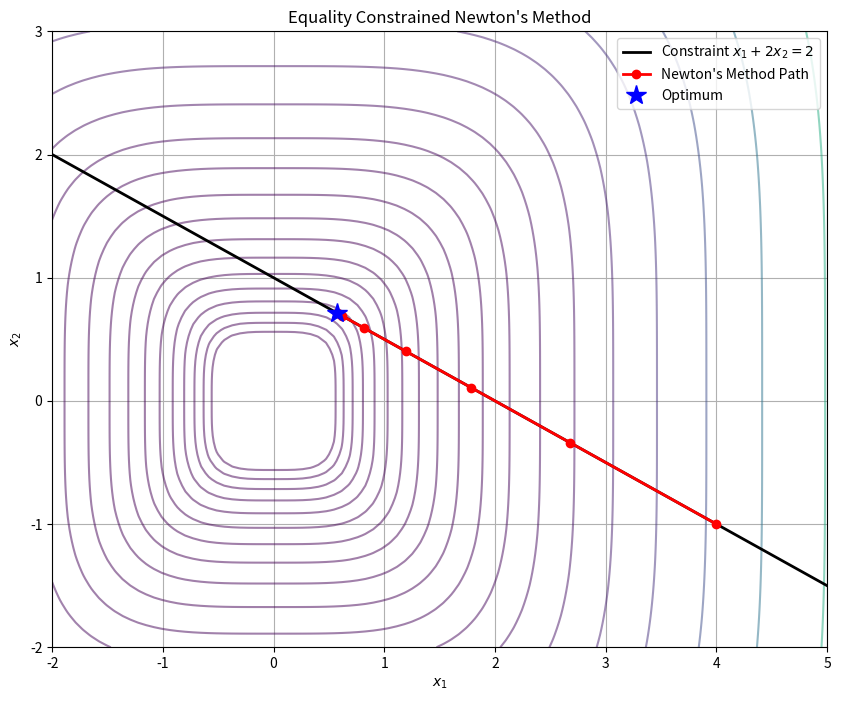

The script that saved this image:
import numpy as np
import matplotlib.pyplot as plt

def f(x):
    return x[0]**4 + x[1]**4

def grad_f(x):
    return np.array([4 * x[0]**3, 4 * x[1]**3])

def hessian_f(x):
    return np.array([[12 * x[0]**2, 0],
                     [0, 12 * x[1]**2]])

def backtracking_line_search(x, dx, A, alpha=0.1, beta=0.7):
    t = 1.0
    val_x = f(x)
    grad_x = grad_f(x)
    
    while f(x + t * dx) > val_x + alpha * t * grad_x.T @ dx:
        t *= beta
    return t

def equality_constrained_newton(x0, A, b, tol=1e-5, max_iters=20):
    """
    Feasible start Newton's method for equality constrained problems.
    Minimizes f(x) subject to Ax = b.
    Requires Ax0 = b.
    """
    x = x0.copy()
    path = [x.copy()]
    
    p = A.shape[0]
    n = x.shape[0]
    
    for _ in range(max_iters):
        g = grad_f(x)
        H = hessian_f(x)
        
        # Form the KKT matrix
        KKT = np.block([
            [H, A.T],
            [A, np.zeros((p, p))]
        ])
        
        # Right hand side
        rhs = np.concatenate([-g, np.zeros(p)])
        
        # Solve the KKT system
        sol = np.linalg.solve(KKT, rhs)
        dx = sol[:n]
        
        # Newton decrement
        lambda_sq = dx.T @ H @ dx
        if lambda_sq / 2.0 <= tol:
            break
            
        t = backtracking_line_search(x, dx, A)
        x = x + t * dx
        path.append(x.copy())
        
    return np.array(path)

def demonstrate_algorithm():
    # Constraint: x1 + 2*x2 = 2
    A = np.array([[1.0, 2.0]])
    b = np.array([2.0])
    
    # Feasible starting point (must satisfy Ax = b)
    x0 = np.array([4.0, -1.0])
    
    path = equality_constrained_newton(x0, A, b)
    
    # Plotting
    X1, X2 = np.meshgrid(np.linspace(-2, 5, 100), np.linspace(-2, 3, 100))
    Z = X1**4 + X2**4
    
    plt.figure(figsize=(10, 8))
    plt.contour(X1, X2, Z, levels=np.logspace(-1, 3, 20), cmap='viridis', alpha=0.5)
    
    # Plot the constraint line x1 + 2*x2 = 2 => x2 = 1 - 0.5*x1
    x1_line = np.linspace(-2, 5, 100)
    x2_line = 1.0 - 0.5 * x1_line
    plt.plot(x1_line, x2_line, 'k-', lw=2, label='Constraint $x_1 + 2x_2 = 2$')
    
    # Plot path
    plt.plot(path[:, 0], path[:, 1], 'ro-', markersize=6, lw=2, label="Newton's Method Path")
    
    # Optimum
    plt.plot(path[-1, 0], path[-1, 1], 'b*', markersize=15, label='Optimum')
    
    plt.title("Equality Constrained Newton's Method")
    plt.xlabel("$x_1$")
    plt.ylabel("$x_2$")
    plt.legend()
    plt.grid(True)
    
    plt.savefig("equality_constrained.png")
    print(f"Optimization complete in {len(path)-1} iterations. Plot saved as equality_constrained.png")
    print(f"Optimal x: {path[-1]}")

if __name__ == "__main__":
    demonstrate_algorithm()
